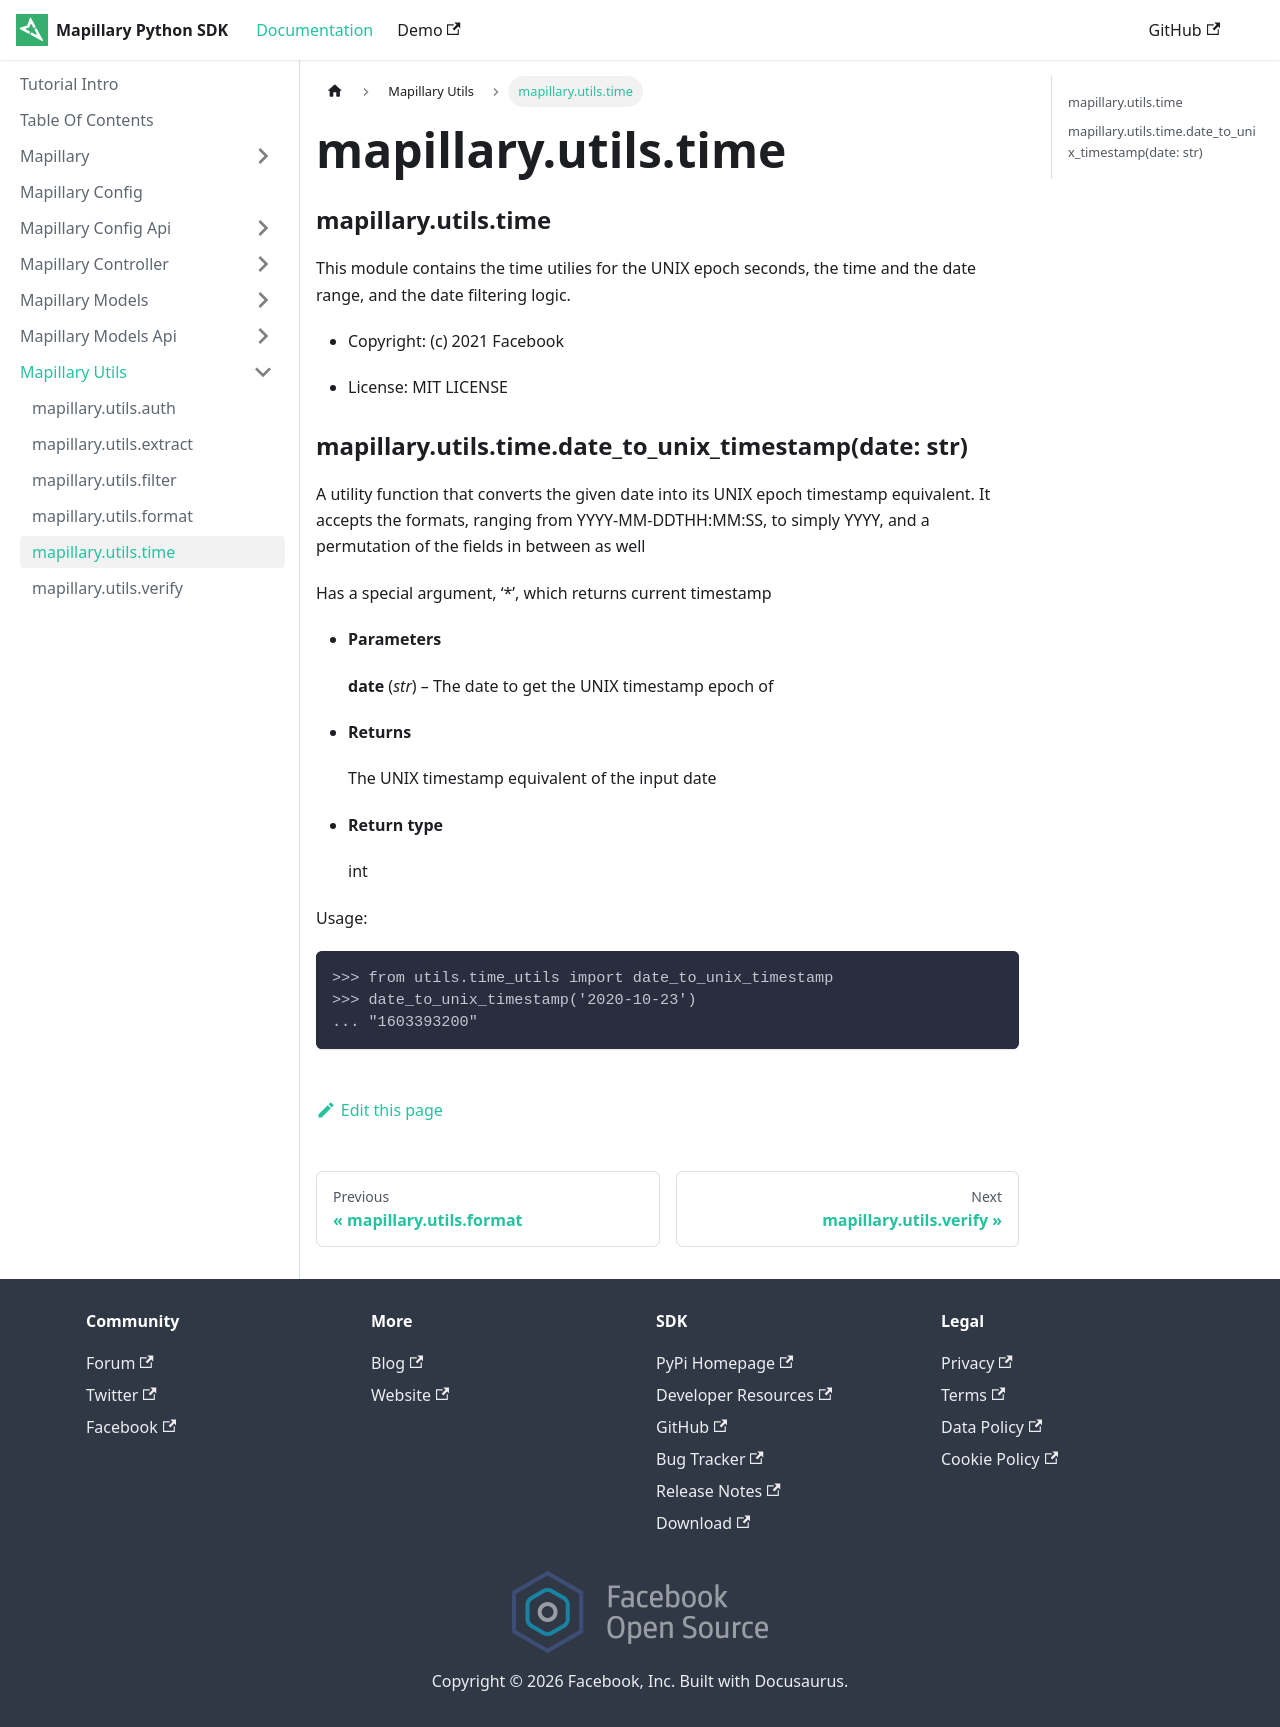

repository: mapillary/mapillary-python-sdk · page: docs/mapillary.utils/mapillary.utils.time/index.html · generator: docusaurus

---
sidebar position: 6
---


### mapillary.utils.time

This module contains the time utilies for the UNIX epoch seconds, the time and the date range, and
the date filtering logic.


* Copyright: (c) 2021 Facebook


* License: MIT LICENSE


### mapillary.utils.time.date_to_unix_timestamp(date: str)
A utility function that converts the given date
into its UNIX epoch timestamp equivalent. It accepts the formats, ranging from
YYYY-MM-DDTHH:MM:SS, to simply YYYY, and a permutation of the fields in between as well

Has a special argument, ‘\*’, which returns current timestamp


* **Parameters**

    **date** (*str*) – The date to get the UNIX timestamp epoch of



* **Returns**

    The UNIX timestamp equivalent of the input date



* **Return type**

    int


Usage:

```
>>> from utils.time_utils import date_to_unix_timestamp
>>> date_to_unix_timestamp('2020-10-23')
... "1603393200"
```
